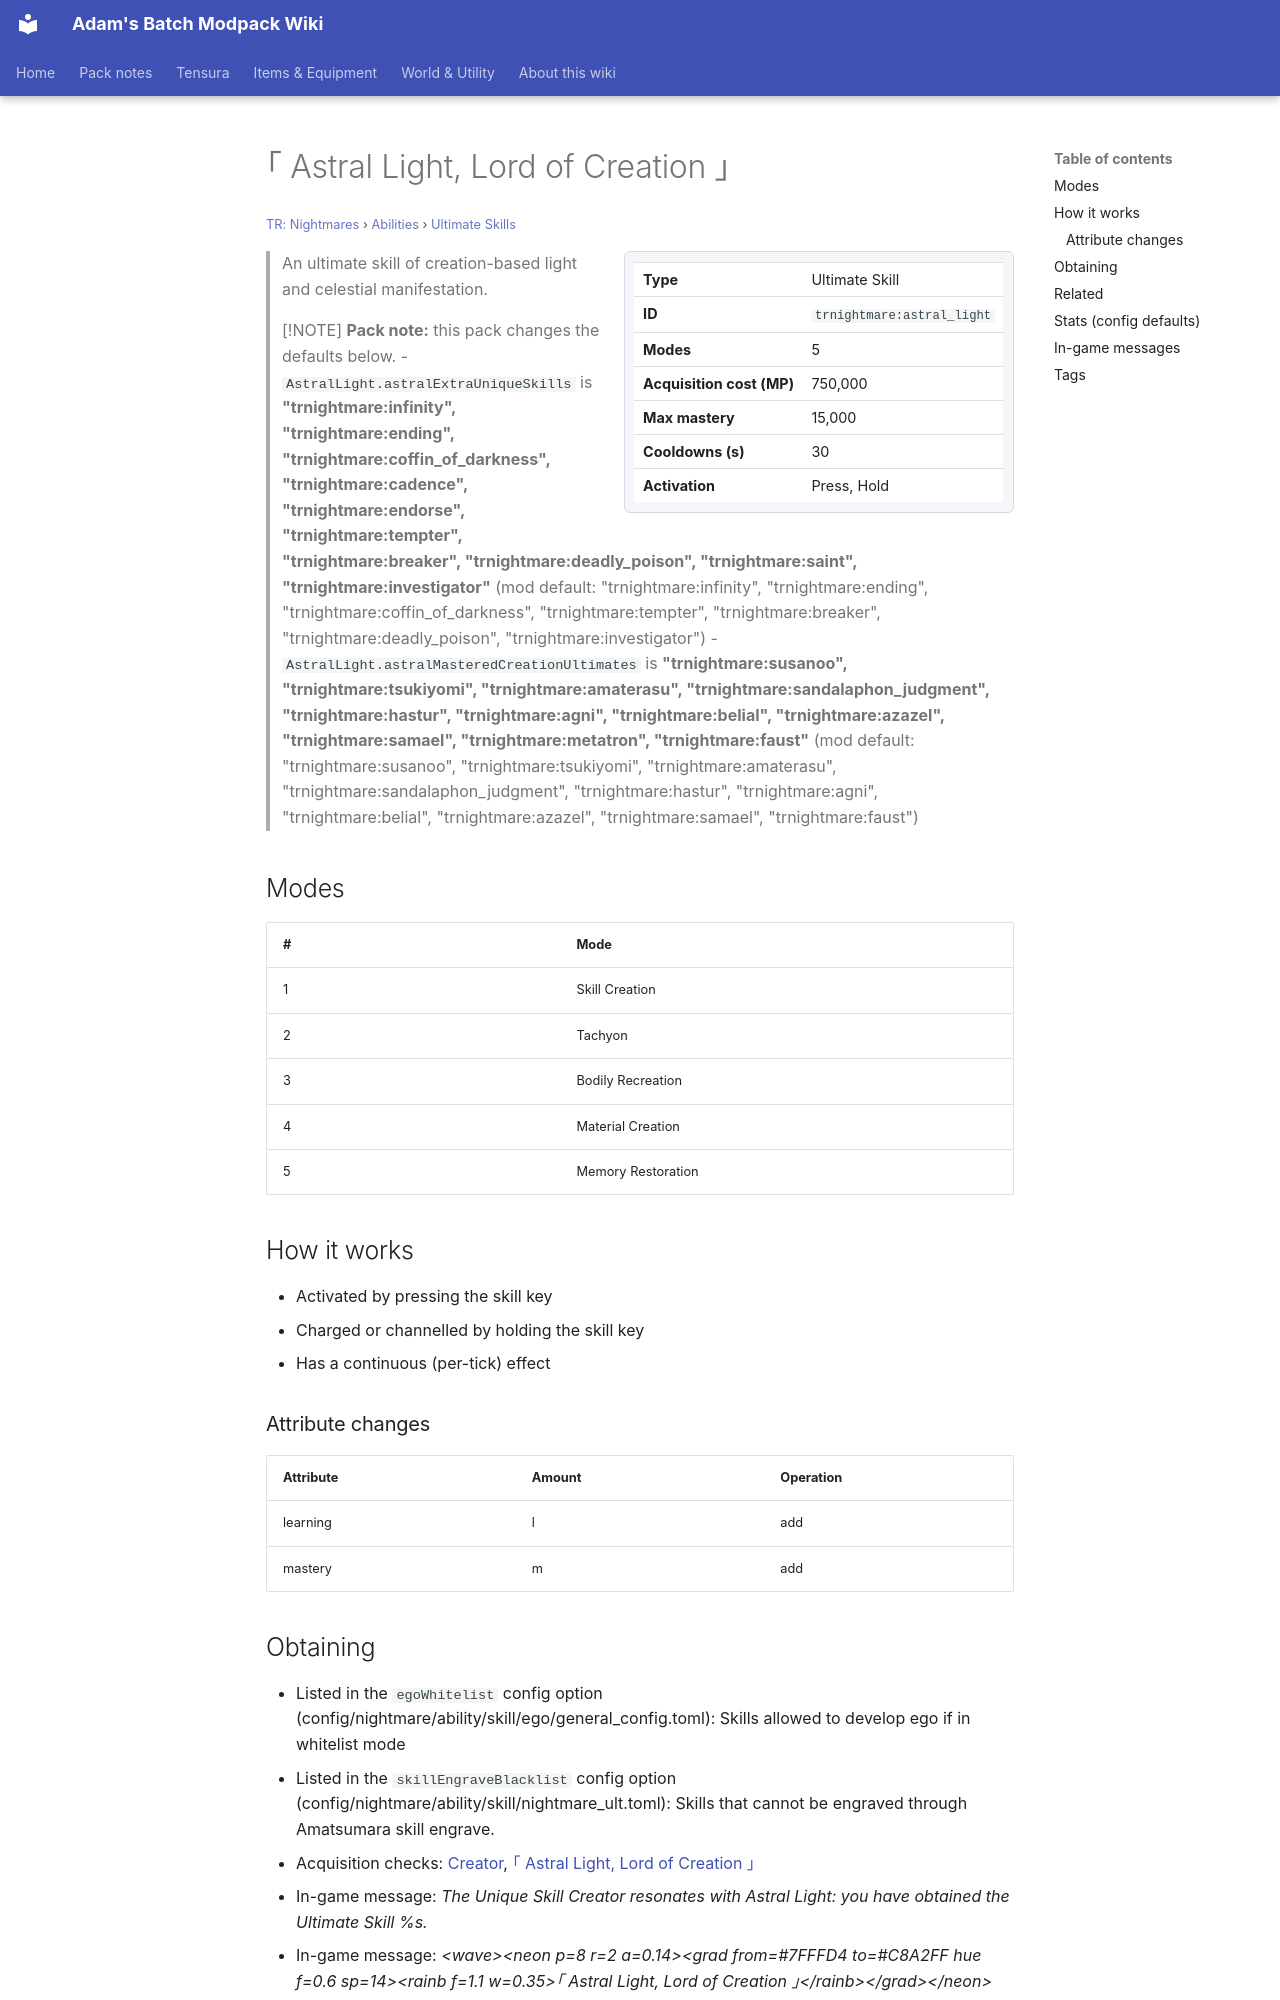

repository: Proteus-Nell/Adams-Batch-MC-Modpack-Wiki · page: tr-nightmares/abilities/ultimate-skills/astral-light/index.html · generator: mkdocs

# ｢ Astral Light, Lord of Creation ｣

<small>[TR: Nightmares](../../index.md) &rsaquo; [Abilities](../index.md) &rsaquo; [Ultimate Skills](index.md)</small>

<div class="infobox" markdown>

| | |
|---|---|
| **Type** | Ultimate Skill |
| **ID** | `trnightmare:astral_light` |
| **Modes** | 5 |
| **Acquisition cost (MP)** | 750,000 |
| **Max mastery** | 15,000 |
| **Cooldowns (s)** | 30 |
| **Activation** | Press, Hold |

</div>

> An ultimate skill of creation-based light and celestial manifestation.

> [!NOTE]
> **Pack note:** this pack changes the defaults below.
> - `AstralLight.astralExtraUniqueSkills` is **"trnightmare:infinity", "trnightmare:ending", "trnightmare:coffin_of_darkness", "trnightmare:cadence", "trnightmare:endorse", "trnightmare:tempter", "trnightmare:breaker", "trnightmare:deadly_poison", "trnightmare:saint", "trnightmare:investigator"** (mod default: "trnightmare:infinity", "trnightmare:ending", "trnightmare:coffin_of_darkness", "trnightmare:tempter", "trnightmare:breaker", "trnightmare:deadly_poison", "trnightmare:investigator")
> - `AstralLight.astralMasteredCreationUltimates` is **"trnightmare:susanoo", "trnightmare:tsukiyomi", "trnightmare:amaterasu", "trnightmare:sandalaphon_judgment", "trnightmare:hastur", "trnightmare:agni", "trnightmare:belial", "trnightmare:azazel", "trnightmare:samael", "trnightmare:metatron", "trnightmare:faust"** (mod default: "trnightmare:susanoo", "trnightmare:tsukiyomi", "trnightmare:amaterasu", "trnightmare:sandalaphon_judgment", "trnightmare:hastur", "trnightmare:agni", "trnightmare:belial", "trnightmare:azazel", "trnightmare:samael", "trnightmare:faust")

## Modes

| # | Mode |
|---|---|
| 1 | Skill Creation |
| 2 | Tachyon |
| 3 | Bodily Recreation |
| 4 | Material Creation |
| 5 | Memory Restoration |

## How it works

- Activated by pressing the skill key
- Charged or channelled by holding the skill key
- Has a continuous (per-tick) effect

### Attribute changes

| Attribute | Amount | Operation |
|---|---|---|
| learning | l | add |
| mastery | m | add |
